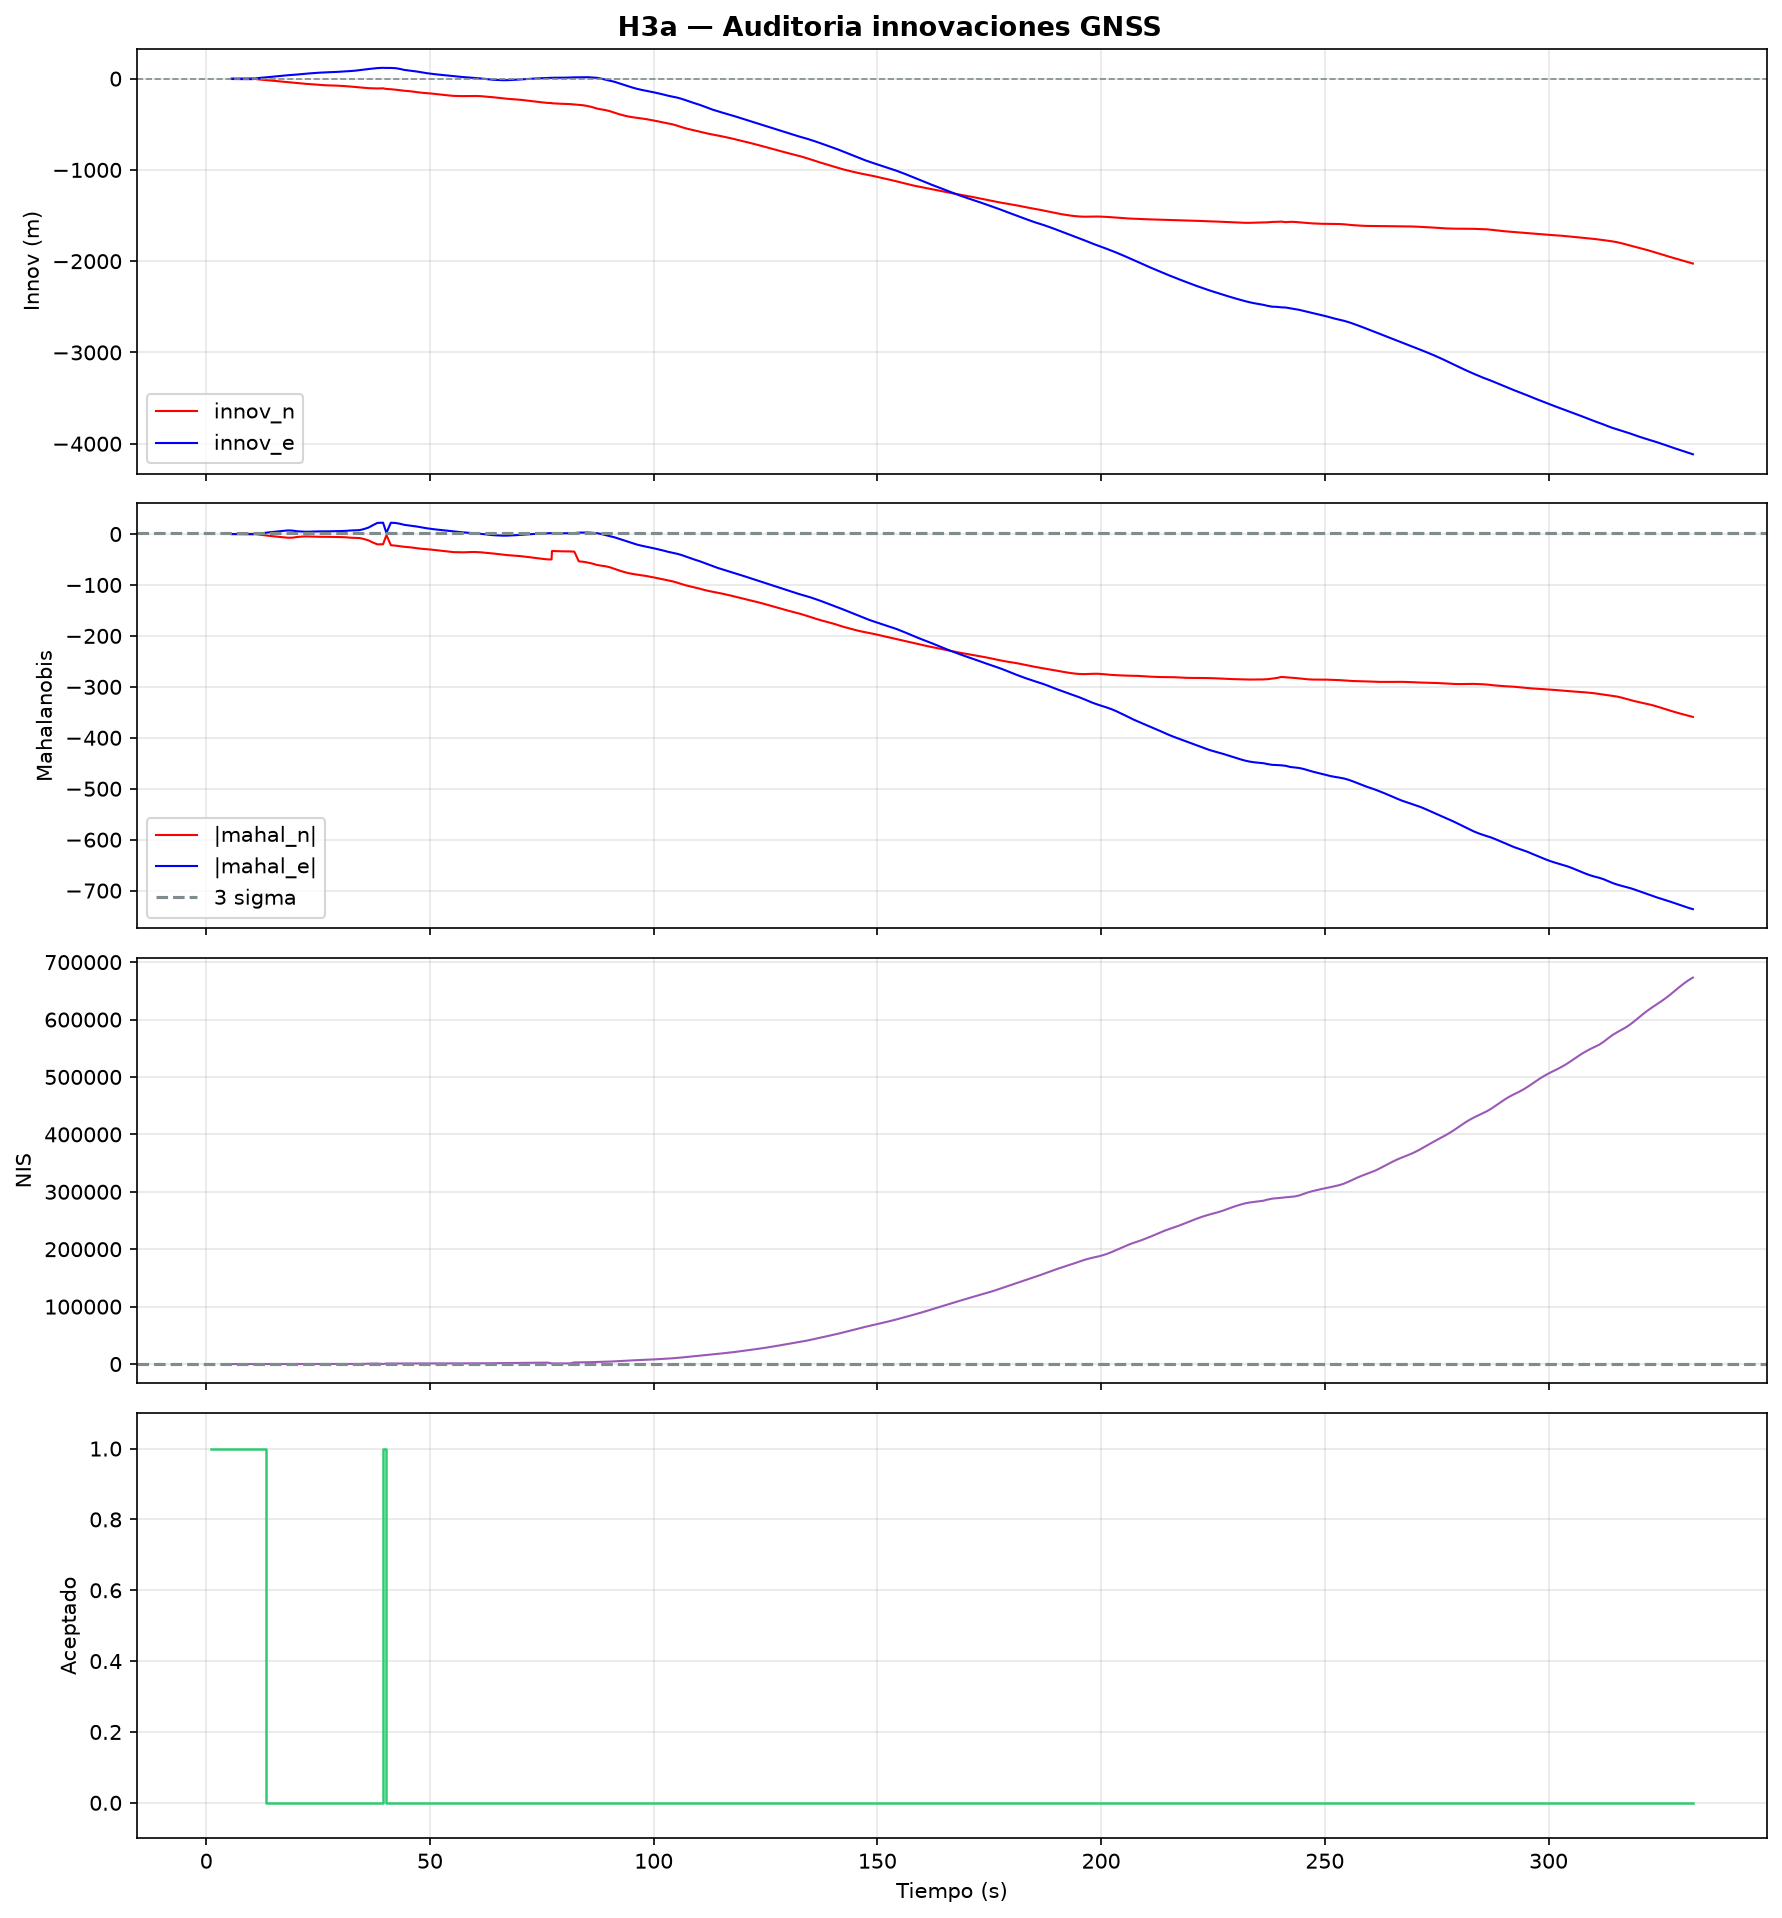

Data behind this chart, as committed beside it:
timestamp_s, imu_timestamp_s, gps_timestamp_s, latency_imu_gps_s, ekf_pos_n_m, ekf_pos_e_m, ekf_pos_d_m, gps_pos_n_m, gps_pos_e_m, gps_pos_d_m, innovation_n_m, innovation_e_m, innovation_d_m, S_nn, S_ee, S_dd, S_ne, S_nd, S_ed, HPH_nn, HPH_ee, HPH_dd, HPH_ne, HPH_nd
1.031, 1.029, 1.031, 0.002114, 0.000000, 0.000000, 0.000000, 0.000000, 0.000000, 0.000000, 0.000000, 0.000000, 0.000000, 10, 10, 15, 0.000000, 0.000000, 0.000000, 4, 4, 9, 0.000000, 0.000000
5.664, 5.662, 5.664, 0.002145, -0.000092, -0.000057, -0.000121, 1.711, -3.864, 0.000000, 1.696, -3.856, 0.000121, 392.8, 392.8, 397.6, -0.000000, -0.000000, 0.000000, 3.959, 3.959, 8.796, -0.000000, -0.000000
6.054, 6.045, 6.054, 0.008196, 0.01397, -0.03204, -0.000124, 2.089, -4.24, 0.000000, 2.106, -4.202, 0.000124, 477.4, 477.4, 482.1, -0.000000, -0.000000, 0.000000, 3.927, 3.927, 8.636, -0.000000, -0.000000
6.923, 6.923, 6.923, 0.000000000, 0.04036, -0.08081, -0.000255, 2.178, -4.332, 0.000000, 2.079, -4.253, 0.000255, 304.6, 304.6, 309.1, 0.000000, -0.000000, -0.000000, 3.876, 3.876, 8.395, 0.000000, -0.000000
8.536, 8.536, 8.536, 0.000000000, 0.07524, -0.1439, -0.000961, 3.001, -5.453, 0.000000, 2.892, -5.303, 0.000961, 234.5, 234.5, 238.7, 0.000003, -0.000001, -0.000000, 3.812, 3.812, 8.1, 0.000003, -0.000001
9.545, 9.545, 9.545, 0.000000000, 0.1383, -0.2608, 0.000104, 3.245, -5.737, 0.000000, 3.253, -5.484, -0.000104, 177.3, 177.3, 181.3, 0.000005, -0.000001, -0.000000, 3.73, 3.73, 7.739, 0.000005, -0.000001
10.55, 10.55, 10.55, 0.000000000, 0.2265, -0.4097, 0.000769, 3.879, -5.536, 0.000000, 3.589, -5.117, -0.000769, 138.4, 138.4, 142.1, 0.000006, -0.000001, 0.000000, 3.63, 3.63, 7.319, 0.000006, -0.000001
11.27, 11.26, 11.27, 0.009488, 0.3289, -0.5529, 0.001030, -5.334, 3.504, 0.000000, -5.84, 4.052, -0.001030, 128.6, 128.6, 132, 0.000006, -0.000001, 0.000001, 3.527, 3.527, 6.914, 0.000006, -0.000001
12.27, 12.27, 12.27, 0.00108, -0.06892, -0.273, 0.001559, -11.15, 9.258, 0.000000, -10.95, 9.537, -0.001559, 51.23, 51.23, 53.98, 0.000003, -0.000001, 0.000001, 3.286, 3.286, 6.043, 0.000003, -0.000001
13.27, 13.27, 13.27, 0.002755, -1.267, 0.7723, 0.002360, -16.19, 14.39, 0.000000, -14.84, 13.62, -0.002360, 29.63, 29.63, 31.64, 0.000000, -0.000001, 0.000001, 2.926, 2.926, 4.928, 0.000000, -0.000001
14.27, 14.26, 14.27, 0.00443, -1.268, 0.7732, 0.003149, -21.06, 19.45, 0.000000, -19.93, 18.69, -0.003149, 27.93, 27.93, 29.93, -0.000002, -0.000001, 0.000002, 2.926, 2.926, 4.928, -0.000002, -0.000001
15.27, 15.26, 15.27, 0.006105, -1.27, 0.7731, 0.003643, -25.89, 24.34, 0.000000, -24.59, 23.58, -0.003643, 27.93, 27.93, 29.93, -0.000002, -0.000002, 0.000002, 2.926, 2.926, 4.928, -0.000002, -0.000002
16.27, 16.26, 16.27, 0.007776, -1.272, 0.7729, 0.004398, -30.54, 29.33, 0.000000, -29.25, 28.55, -0.004398, 27.93, 27.93, 29.93, -0.000001, -0.000002, 0.000002, 2.926, 2.926, 4.928, -0.000001, -0.000002
17.27, 17.26, 17.27, 0.009439, -1.274, 0.7723, 0.005507, -34.92, 33.71, 0.000000, -33.49, 32.94, -0.005507, 27.93, 27.93, 29.93, 0.000001, -0.000002, 0.000001, 2.926, 2.926, 4.928, 0.000001, -0.000002
18.27, 18.27, 18.27, 0.001009, -1.276, 0.7726, 0.006420, -39.86, 38.3, 0.000000, -38.57, 37.53, -0.006420, 27.93, 27.93, 29.93, 0.000001, -0.000003, 0.000001, 2.926, 2.926, 4.928, 0.000001, -0.000003
19.27, 19.27, 19.27, 0.002653, -1.276, 0.7729, 0.007062, -44.86, 41.65, 0.000000, -43.66, 40.87, -0.007062, 37.03, 37.03, 39.03, -0.000000, -0.000002, 0.000001, 2.926, 2.926, 4.928, -0.000000, -0.000002
20.27, 20.26, 20.27, 0.004282, -1.275, 0.7699, 0.007448, -49.31, 45.83, 0.000000, -47.9, 45.05, -0.007448, 67.57, 67.57, 69.57, -0.000003, -0.000002, 0.000001, 2.926, 2.926, 4.928, -0.000003, -0.000002
21.27, 21.26, 21.27, 0.005909, -1.274, 0.7685, 0.007555, -53.57, 50.43, 0.000000, -52.14, 49.66, -0.007555, 104.9, 104.9, 106.9, -0.000003, -0.000002, 0.000001, 2.926, 2.926, 4.928, -0.000003, -0.000002
22.27, 22.26, 22.27, 0.007534, -1.271, 0.7653, 0.007414, -58.01, 54.89, 0.000000, -56.81, 54.12, -0.007414, 149.3, 149.3, 151.3, -0.000003, -0.000002, 0.000001, 2.926, 2.926, 4.928, -0.000003, -0.000002
23.27, 23.26, 23.27, 0.009163, -1.269, 0.7659, 0.007934, -62.09, 59.08, 0.000000, -60.63, 58.31, -0.007934, 152.7, 152.7, 154.7, -0.000000, -0.000002, 0.000001, 2.926, 2.926, 4.928, -0.000000, -0.000002
24.27, 24.27, 24.27, 0.0007095, -1.266, 0.7667, 0.007442, -65.98, 62.97, 0.000000, -64.87, 62.21, -0.007442, 155.7, 155.7, 157.7, 0.000002, -0.000002, 0.000001, 2.926, 2.926, 4.928, 0.000002, -0.000002
25.27, 25.27, 25.27, 0.002344, -1.26, 0.7679, 0.007651, -69.68, 66.32, 0.000000, -68.27, 65.55, -0.007651, 154.7, 154.7, 156.7, 0.000003, -0.000002, 0.000001, 2.926, 2.926, 4.928, 0.000003, -0.000002
25.36, 25.36, 25.36, 0.000824, -1.26, 0.7681, 0.007657, -69.68, 66.32, 4, -68.27, 65.55, 3.992, 158.2, 158.2, 160.2, 0.000003, -0.000002, 0.000001, 2.926, 2.926, 4.928, 0.000003, -0.000002
26.27, 26.26, 26.27, 0.003979, -1.257, 0.7713, 0.007814, -72.65, 68.97, 4, -71.24, 68.19, 3.992, 175.3, 175.3, 177.3, 0.000002, -0.000002, 0.000001, 2.926, 2.926, 4.928, 0.000002, -0.000002
27.27, 27.26, 27.27, 0.005617, -1.257, 0.7751, 0.008427, -74.87, 70.92, 4, -73.78, 70.13, 3.992, 177.9, 177.9, 179.9, 0.000000, -0.000002, 0.000002, 2.927, 2.927, 4.928, 0.000000, -0.000002
28.27, 28.26, 28.27, 0.007257, -1.264, 0.7679, 0.01024, -76.16, 72.73, 4, -75.04, 71.97, 3.99, 177, 177, 179, -0.000002, -0.000002, 0.000002, 2.927, 2.927, 4.929, -0.000002, -0.000002
29.27, 29.26, 29.27, 0.008898, -1.266, 0.7544, 0.01108, -78.02, 74.96, 4, -76.74, 74.21, 3.989, 174.4, 174.4, 176.4, -0.000001, -0.000002, 0.000002, 2.927, 2.927, 4.929, -0.000001, -0.000002
30.27, 30.27, 30.27, 0.0004539, -1.247, 0.7333, 0.01152, -80.6, 77.75, 4, -79.3, 77.01, 3.988, 171.4, 171.4, 173.4, 0.000004, -0.000002, 0.000002, 2.927, 2.927, 4.929, 0.000004, -0.000002
31.27, 31.27, 31.27, 0.002094, -1.067, 0.8252, 0.03415, -83.76, 81.09, 4, -82.87, 80.26, 3.966, 165.3, 165.3, 167.3, 0.000779, -0.000102, 0.000006, 2.929, 2.93, 4.931, 0.000779, -0.000102
32.27, 32.26, 32.27, 0.003738, -1.014, 1.425, 0.01829, -87.65, 84.86, 4, -86.74, 83.44, 3.982, 144.1, 144.1, 146.1, 0.003792, -0.000662, -0.000677, 2.932, 2.946, 4.936, 0.003792, -0.000662
33.27, 33.26, 33.27, 0.005379, -1.477, 2.151, -0.05686, -92.46, 89.46, 4, -90.94, 87.3, 4.057, 145, 145.1, 147, -0.001119, -0.000907, -0.003358, 2.937, 2.985, 4.945, -0.001119, -0.000907
34.27, 34.26, 34.27, 0.007019, -2.408, 2.456, -0.1652, -98.39, 96.01, 4, -95.95, 93.56, 4.165, 148.4, 148.5, 150.4, -0.02014, 0.000315, -0.006641, 2.955, 3.024, 4.954, -0.02014, 0.000315
35.27, 35.26, 35.27, 0.008659, -3.322, 2.051, -0.2483, -103.4, 101.7, 4, -100.1, 99.67, 4.248, 103.8, 103.8, 105.8, -0.03745, 0.002734, -0.008749, 2.997, 3.043, 4.965, -0.03745, 0.002734
36.27, 36.27, 36.27, 0.0002174, -4.299, 1.468, -0.3086, -108.6, 106.9, 4, -104.2, 105.4, 4.309, 68.99, 68.99, 70.91, -0.03146, 0.005103, -0.009098, 3.052, 3.051, 4.975, -0.03146, 0.005103
37.27, 37.27, 37.27, 0.001862, -6.453, 0.5011, -0.3792, -112.8, 111.3, 4, -106.3, 110.8, 4.379, 40.3, 40.3, 42.2, -0.01208, 0.006741, -0.008876, 3.09, 3.088, 4.986, -0.01208, 0.006741
38.27, 38.26, 38.27, 0.003502, -8.878, -1.446, -0.4337, -116.5, 114.5, 4, -107.7, 116, 4.434, 28.13, 28.18, 30, 0.02802, 0.007728, -0.008816, 3.127, 3.182, 4.996, 0.02802, 0.007728
39.52, 39.52, 39.52, 0.00927, -10.7, -4.036, -0.4434, -116.5, 114.5, 6.3, -105.9, 118.6, 6.743, 28.17, 28.48, 30.01, 0.1198, 0.006284, -0.01367, 3.173, 3.479, 5.009, 0.1198, 0.006284
40.27, 40.26, 40.27, 0.006786, -8.618, -0.1041, -0.5116, -121.7, 117.2, 6.3, -113.1, 117.3, 6.812, 2712, 2712, 2714, -0.04048, 0.006253, -0.007471, 3.035, 3.032, 4.98, -0.04048, 0.006253
41.27, 41.26, 41.27, 0.008427, -8.72, -0.1796, -0.4447, -124.5, 117.3, 6.3, -115.9, 117.5, 6.745, 28.03, 28.02, 29.98, -0.03623, 0.005910, -0.006453, 3.033, 3.018, 4.981, -0.03623, 0.005910
42.27, 42.26, 42.27, 0.01007, -7.402, 0.8543, -0.3338, -128, 115.8, 6.3, -120.6, 114.9, 6.634, 28.02, 28, 29.99, -0.02308, 0.005198, -0.004895, 3.024, 3.004, 4.985, -0.02308, 0.005198
43.27, 43.27, 43.27, 0.001625, -5.228, 5.367, -0.3734, -131.9, 112.3, 6.3, -126.6, 107, 6.673, 28.02, 28.03, 29.99, -0.007527, 0.005629, -0.003147, 3.021, 3.025, 4.993, -0.007527, 0.005629
44.27, 44.27, 44.27, 0.003262, -3.903, 11.63, -0.511, -136.4, 107.3, 6.3, -132.6, 95.65, 6.811, 28.02, 28.09, 30, 0.005117, 0.006328, 0.003685, 3.025, 3.085, 5.004, 0.005117, 0.006328
45.27, 45.26, 45.27, 0.004902, -5.404, 12.09, -0.8273, -142.1, 101.4, 6.3, -136.6, 89.35, 7.127, 28.04, 28.15, 30.02, -0.026, 0.001192, 0.0155, 3.038, 3.149, 5.017, -0.026, 0.001192
46.27, 46.26, 46.27, 0.006542, -6.242, 11.42, -1.036, -148.6, 94.89, 6.3, -142.1, 83.48, 7.337, 28.09, 28.22, 30.03, -0.1018, -0.01397, 0.02957, 3.091, 3.219, 5.031, -0.1018, -0.01397
47.27, 47.26, 47.27, 0.008179, -6.334, 11.39, -1.032, -155.6, 88.06, 6.3, -149.3, 76.67, 7.332, 28.19, 28.23, 30.04, -0.1691, -0.02907, 0.03223, 3.19, 3.229, 5.042, -0.1691, -0.02907
48.27, 48.26, 48.27, 0.009819, -7.704, 12.98, -0.6614, -162.3, 81.24, 6.3, -154.7, 68.26, 6.961, 28.29, 28.19, 30.05, -0.1867, -0.03679, 0.02674, 3.287, 3.192, 5.052, -0.1867, -0.03679
49.27, 49.27, 49.27, 0.001373, -10.68, 14.67, -0.1868, -169.1, 74.68, 6.3, -158.5, 60.02, 6.487, 28.36, 28.14, 30.06, -0.1573, -0.04018, 0.01903, 3.359, 3.141, 5.061, -0.1573, -0.04018
50.27, 50.27, 50.27, 0.00301, -12.57, 14.94, 0.003470, -175.6, 68.41, 6.3, -162.9, 53.46, 6.297, 28.4, 28.11, 30.07, -0.09983, -0.04137, 0.01106, 3.401, 3.108, 5.071, -0.09983, -0.04137
51.27, 51.26, 51.27, 0.00465, -13.44, 14.57, 0.0589, -181.7, 62.28, 6.3, -168.4, 47.71, 6.241, 28.41, 28.11, 30.08, -0.03225, -0.0415, 0.003295, 3.406, 3.107, 5.081, -0.03225, -0.0415
52.27, 52.26, 52.27, 0.00629, -13.61, 14.06, 0.06165, -187.3, 56.7, 6.3, -173.8, 42.64, 6.238, 28.37, 28.14, 30.09, 0.02372, -0.03919, -0.004195, 3.368, 3.138, 5.091, 0.02372, -0.03919
53.27, 53.26, 53.27, 0.007931, -13.18, 13.9, 0.02893, -192.5, 51.41, 6.3, -179.3, 37.51, 6.271, 28.3, 28.19, 30.1, 0.04551, -0.03402, -0.009977, 3.302, 3.187, 5.101, 0.04551, -0.03402
54.27, 54.26, 54.27, 0.009571, -12.75, 14.32, -0.01501, -197.3, 46.53, 6.3, -184.4, 32.21, 6.315, 28.24, 28.23, 30.11, 0.0289, -0.0275, -0.01312, 3.243, 3.229, 5.111, 0.0289, -0.0275
55.27, 55.27, 55.27, 0.001129, -13.14, 15.84, -0.08267, -201.7, 42.35, 6.3, -188.7, 26.5, 6.383, 28.22, 28.24, 30.12, -0.006354, -0.02157, -0.01499, 3.216, 3.24, 5.121, -0.006354, -0.02157
56.27, 56.27, 56.27, 0.002769, -14.48, 17.55, -0.2816, -204.9, 38.72, 6.3, -190.3, 21.17, 6.582, 28.24, 28.24, 30.13, -0.04628, -0.01625, -0.01616, 3.24, 3.238, 5.131, -0.04628, -0.01625
57.27, 57.26, 57.27, 0.004414, -14.96, 17.93, -0.4033, -206.2, 35.79, 6.3, -191.1, 17.88, 6.703, 28.35, 28.24, 30.14, -0.09992, -0.006930, -0.01936, 3.348, 3.241, 5.142, -0.09992, -0.006930
58.27, 58.26, 58.27, 0.006058, -14.91, 18.12, -0.3324, -205.8, 32.73, 6.3, -190.7, 14.62, 6.632, 28.55, 28.24, 30.15, -0.1583, 0.01605, -0.02575, 3.553, 3.242, 5.154, -0.1583, 0.01605
59.27, 59.26, 59.27, 0.007702, -14.83, 18.59, -0.3486, -204.2, 28.97, 6.3, -189.5, 10.38, 6.649, 28.87, 28.24, 30.17, -0.2246, 0.0567, -0.03345, 3.874, 3.244, 5.17, -0.2246, 0.0567
60.27, 60.26, 60.27, 0.009346, -12.08, 18.27, -0.1287, -202.1, 24.79, 6.3, -190.1, 6.524, 6.429, 28.88, 28.22, 30.19, -0.179, 0.08214, -0.0303, 3.882, 3.217, 5.186, -0.179, 0.08214
61.27, 61.27, 61.27, 0.0009041, -8.587, 17.64, 0.3533, -200.1, 20.32, 6.3, -191.5, 2.679, 5.947, 28.58, 28.2, 30.19, -0.06919, 0.0527, -0.01127, 3.577, 3.196, 5.194, -0.06919, 0.0527
62.27, 62.27, 62.27, 0.002552, -4.257, 17.77, 1.228, -199.5, 15.45, 6.3, -195.4, -2.328, 5.072, 28.48, 28.21, 30.2, -0.03759, 0.03591, -0.001610, 3.481, 3.213, 5.201, -0.03759, 0.03591
... 271 more rows
